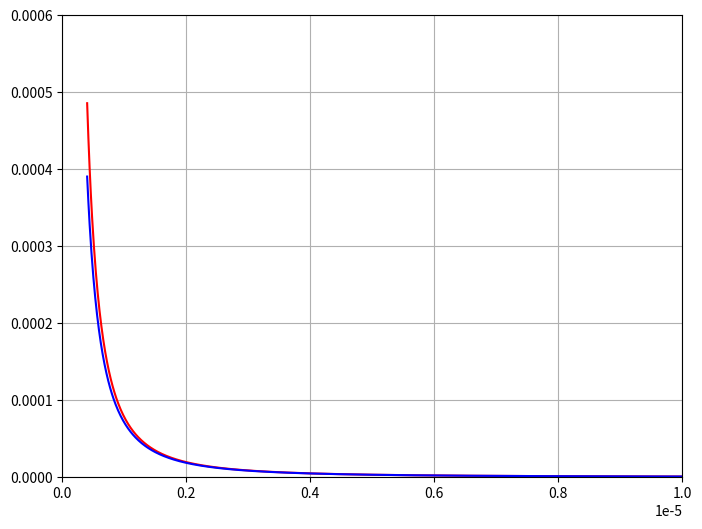

Source code (Python):
import matplotlib.pyplot as plt
from numpy import pi, arange, sqrt

VT = 26e-3
ni = 1.5e16
q = 1.6e-19
epi = 1.04e-10
eox = 3.9 * 8.854e-12

Ec = 1.5e6
W = 10e-6
u = 450e-4

plt.rc('figure', figsize=(8, 6))

fig = plt.figure()
ax = fig.add_subplot(1, 1, 1)
ax.grid()

lx = arange(0.4e-6, 10e-6, 0.01e-6)
Vov = 0.1
gm = [(50 * eox / x) * u * W / x * Vov for x in lx]
ax.plot(lx, gm, 'r')

gm1 = [W * (50 * eox / x) * u * Ec * (sqrt(1 + 2 * Vov / (Ec * x)
                                           ) - 1) / sqrt(1 + 2 * Vov / (Ec * x)) for x in lx]
ax.plot(lx, gm1, 'b')

ax.set_xlim(0, 1e-5)
ax.set_ylim(0, 6e-4)

plt.show()


for i in range(0, len(lx)):
    if (gm[i] - gm1[i]) / gm[i] < 0.1:
        print('l=%f (um)' % (lx[i] * 1e6))
        break
